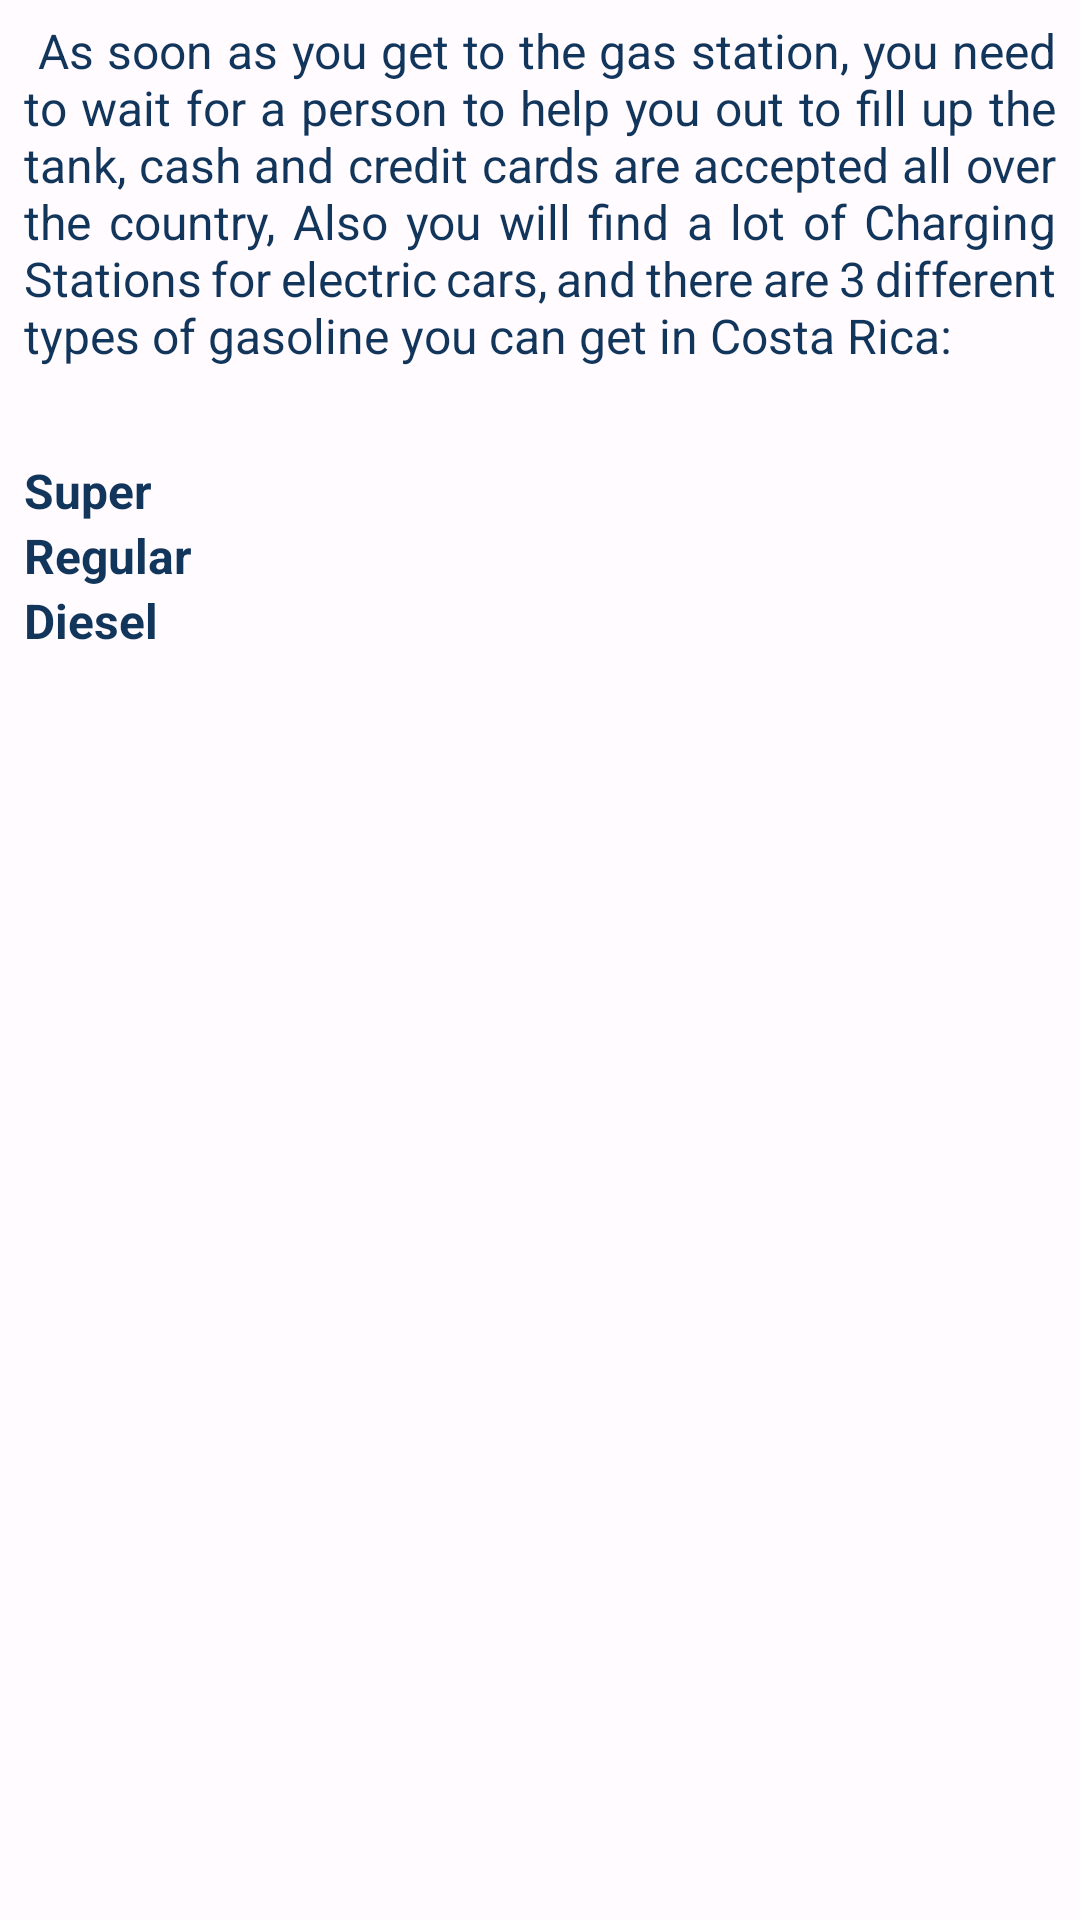

This screen was rendered from an Android layout file. Write that file and the resources it references.
<!-- AndroidManifest.xml: application theme Theme.CostaRicaTravel -->
<!-- res/layout/fragment_home_gas_station_modal.xml -->
<?xml version="1.0" encoding="utf-8"?>
<RelativeLayout xmlns:android="http://schemas.android.com/apk/res/android"
    android:layout_width="match_parent"
    android:layout_height="match_parent"
    android:background="@color/white"
    android:paddingHorizontal="@dimen/modal_padding_horizontal">


    <TextView
        android:id="@+id/gasModalDisclaimer"
        android:paddingTop="6dp"
        android:paddingBottom="30dp"
        android:layout_width="wrap_content"
        android:layout_height="wrap_content"
        style="@style/TextAppearance.Widget.AppCompat.Toolbar.Subtitle"
        android:layout_centerHorizontal="true"
        android:justificationMode="inter_word"
        android:text="@string/home_gas_station_disclaimer"
        android:textColor="@color/nav_bar"/>
    <LinearLayout
        android:layout_width="wrap_content"
        android:layout_height="wrap_content"
        android:paddingBottom="30dp"
        android:layout_below="@id/gasModalDisclaimer"
        android:orientation="vertical">

        <LinearLayout
            android:layout_width="wrap_content"
            android:layout_height="wrap_content"
            android:gravity="center"
            android:orientation="horizontal">
            <TextView
                android:layout_width="wrap_content"
                android:layout_height="wrap_content"
                android:text="@string/gas_type_1"
                android:layout_marginEnd="5dp"
                style="@style/TextAppearance.Widget.AppCompat.Toolbar.Subtitle"
                android:textStyle="bold"
                android:textColor="@color/nav_bar"
                />
            <TextView
                android:layout_width="wrap_content"
                android:layout_height="wrap_content"
                style="@style/TextAppearance.Widget.AppCompat.Toolbar.Subtitle"
                android:textColor="@color/nav_bar"
                android:id="@+id/gas1"
                />
        </LinearLayout>
        <LinearLayout
            android:layout_width="wrap_content"
            android:layout_height="wrap_content"
            android:gravity="center"
            android:orientation="horizontal">
            <TextView
                android:layout_width="wrap_content"
                android:layout_height="wrap_content"
                android:text="@string/gas_type_2"
                android:layout_marginEnd="5dp"
                style="@style/TextAppearance.Widget.AppCompat.Toolbar.Subtitle"
                android:textStyle="bold"
                android:textColor="@color/nav_bar"
                />
            <TextView
                android:layout_width="wrap_content"
                android:layout_height="wrap_content"
                style="@style/TextAppearance.Widget.AppCompat.Toolbar.Subtitle"
                android:textColor="@color/nav_bar"
                android:id="@+id/gas2"
                />
        </LinearLayout>
        <LinearLayout
            android:layout_width="wrap_content"
            android:layout_height="wrap_content"
            android:gravity="center"
            android:orientation="horizontal">
            <TextView
                android:layout_width="wrap_content"
                android:layout_height="wrap_content"
                android:text="@string/gas_type_3"
                android:layout_marginEnd="5dp"
                style="@style/TextAppearance.Widget.AppCompat.Toolbar.Subtitle"
                android:textStyle="bold"
                android:textColor="@color/nav_bar"
                />
            <TextView
                android:layout_width="wrap_content"
                android:layout_height="wrap_content"
                style="@style/TextAppearance.Widget.AppCompat.Toolbar.Subtitle"
                android:textColor="@color/nav_bar"
                android:id="@+id/gas3"
                />
        </LinearLayout>
    </LinearLayout>
</RelativeLayout>
<!-- resources referenced by this layout -->
<resources>
  <color name="nav_bar">#12355B</color>
  <color name="white">#FFFFFBFE</color>
  <dimen name="modal_padding_horizontal">8dp</dimen>
  <string name="gas_type_1" translatable="false">Super</string>
  <string name="gas_type_2" translatable="false">Regular</string>
  <string name="gas_type_3" translatable="false">Diesel</string>
  <string name="home_gas_station_disclaimer">" As soon as you get to the gas station, you need to wait for a person to help you out to fill up the tank, cash and credit cards are accepted all over the country, Also you will find a lot of Charging Stations for electric cars, and there are 3 different types of gasoline you can get in Costa Rica:"</string>
  <style name="Theme.CostaRicaTravel" parent="Theme.MaterialComponents.DayNight.Bridge">
          
          <item name="android:forceDarkAllowed" tools:targetApi="q">false</item>
          <item name="colorPrimary">@color/nav_bar</item>
          <item name="colorPrimaryVariant">@color/notification_bar</item>
          <item name="colorOnPrimary">@color/white</item>
          
          <item name="colorSecondary">@color/teal_200</item>
          <item name="colorSecondaryVariant">@color/teal_700</item>
          <item name="colorOnSecondary">@color/black</item>
          
          <item name="android:statusBarColor">?attr/colorPrimaryVariant</item>
          
      </style>
  <color name="notification_bar">#12355B</color>
  <color name="teal_200">#FF03DAC5</color>
  <color name="teal_700">#FF018786</color>
  <color name="black">#FF000000</color>
</resources>
